Run: headless pygame with SDL's dummy video driver; simulated clock (each Clock.tick advances the game by its frame time, no real sleeping); random seed 0; keys injected as events and as key.get_pressed() state; mouse plan: one left click at the window centre at the start of phase 2, then a move to the lower-right quarter at the start of phase 3.
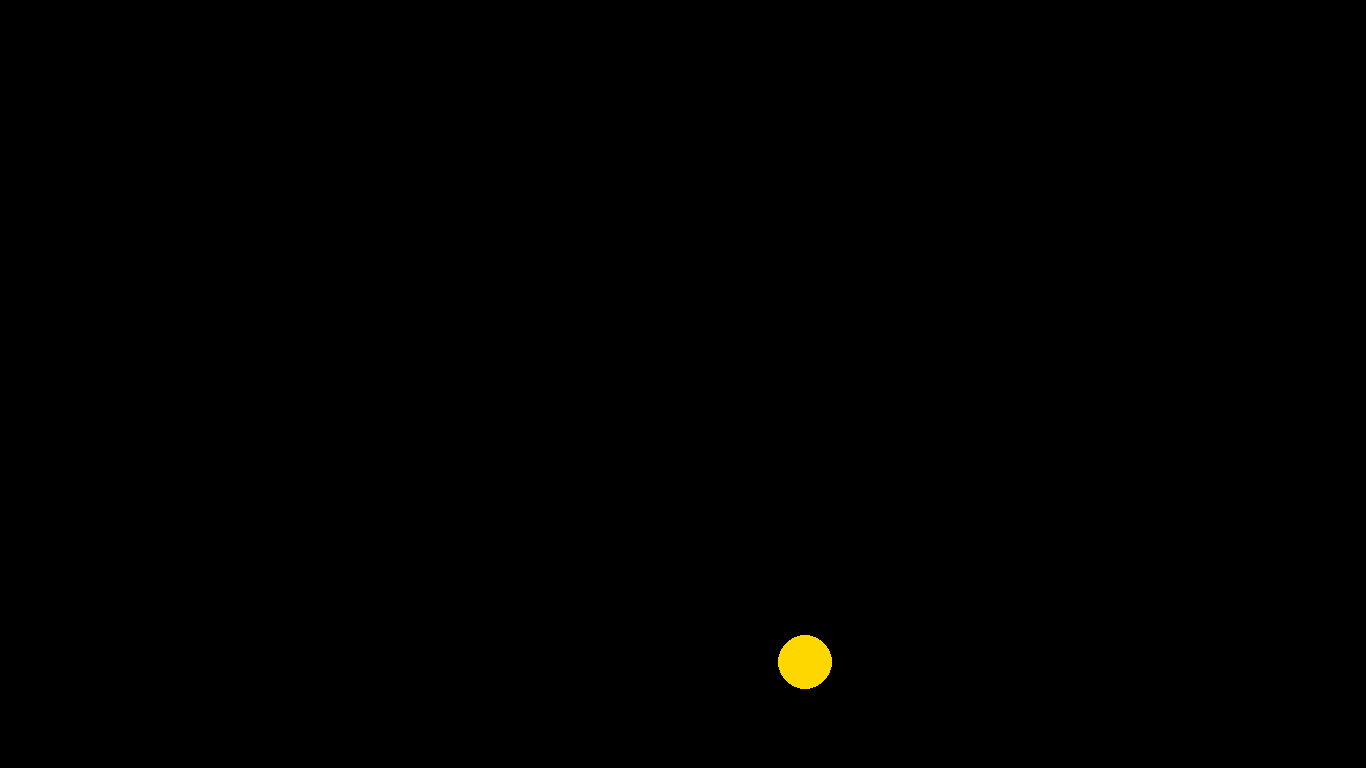
Frame 1 of 4 · flips 1–60 · no input
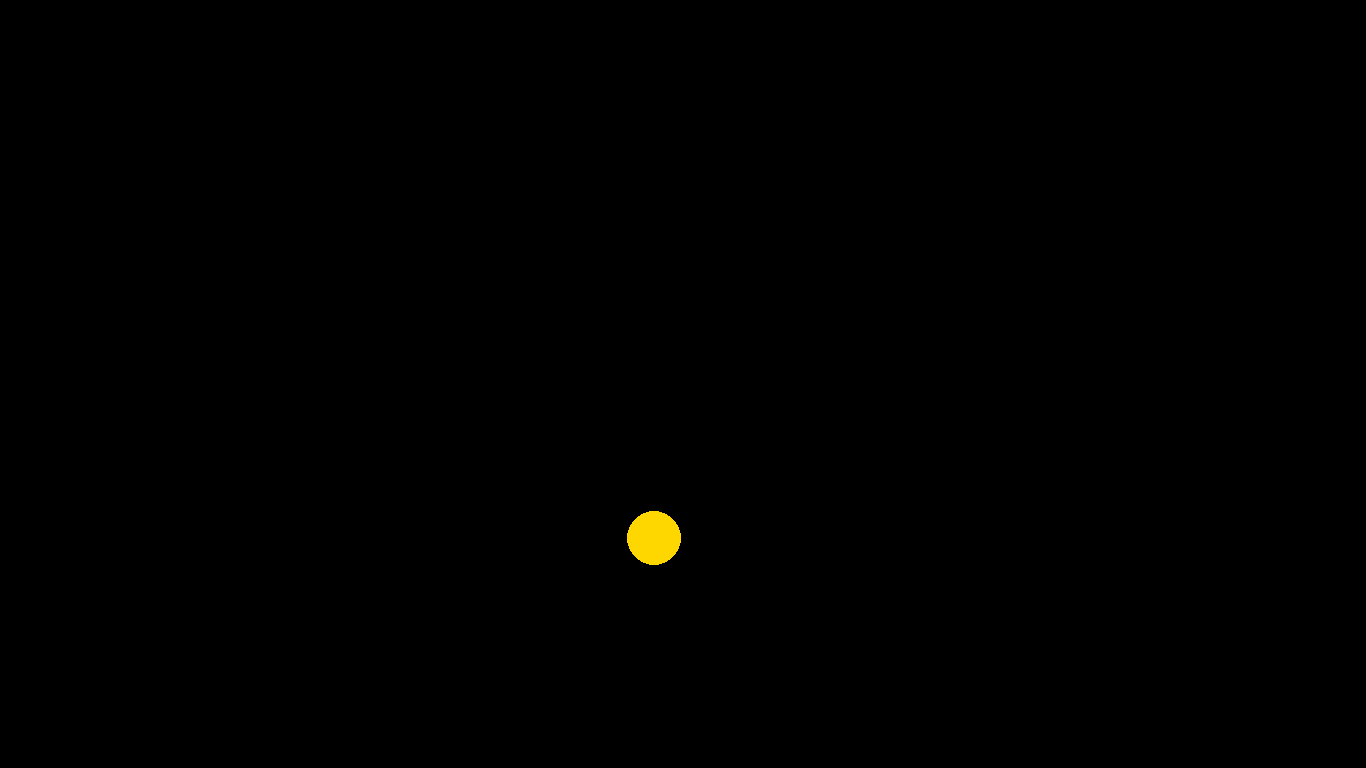
Frame 2 of 4 · flips 61–180 · clicked the window centre · tapped SPACE, RETURN · held RIGHT (→), D
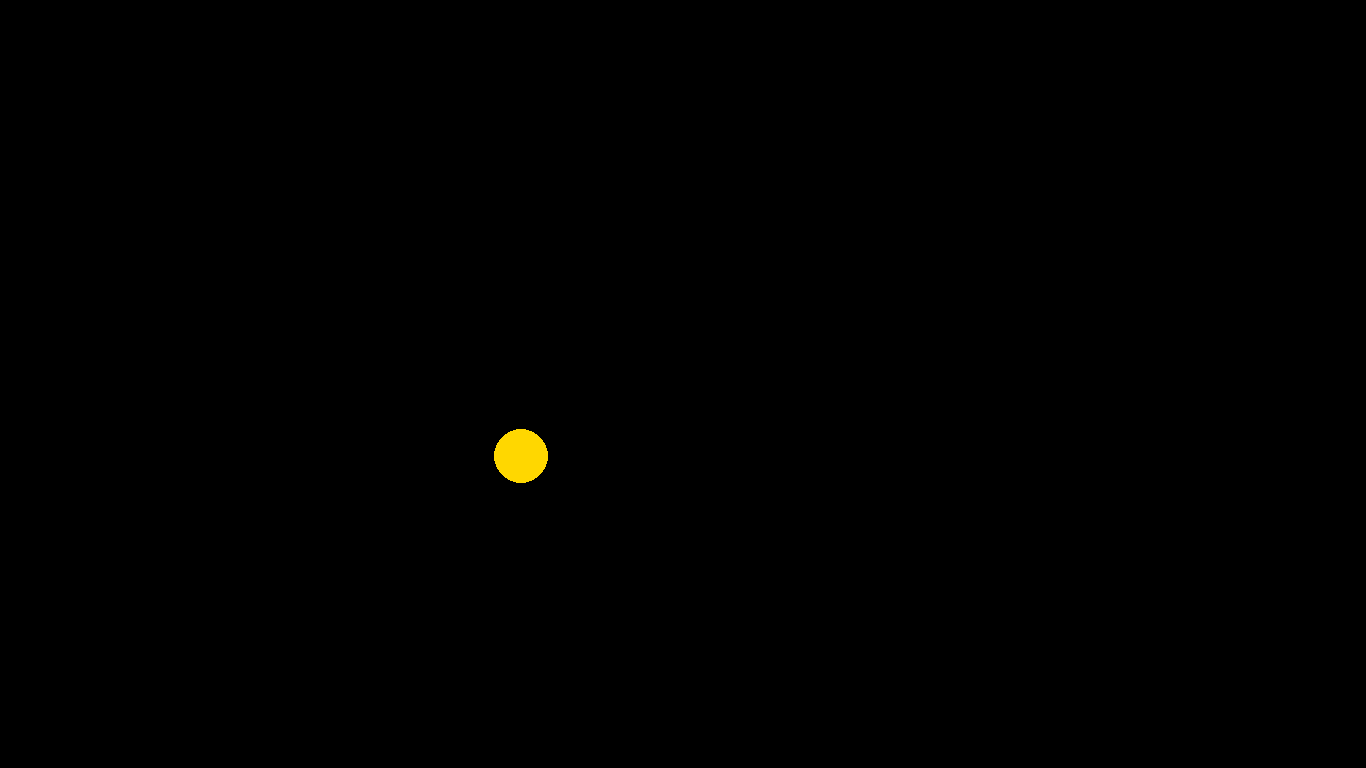
Frame 3 of 4 · flips 181–300 · moved the mouse to the lower-right quarter · held DOWN (↓), S
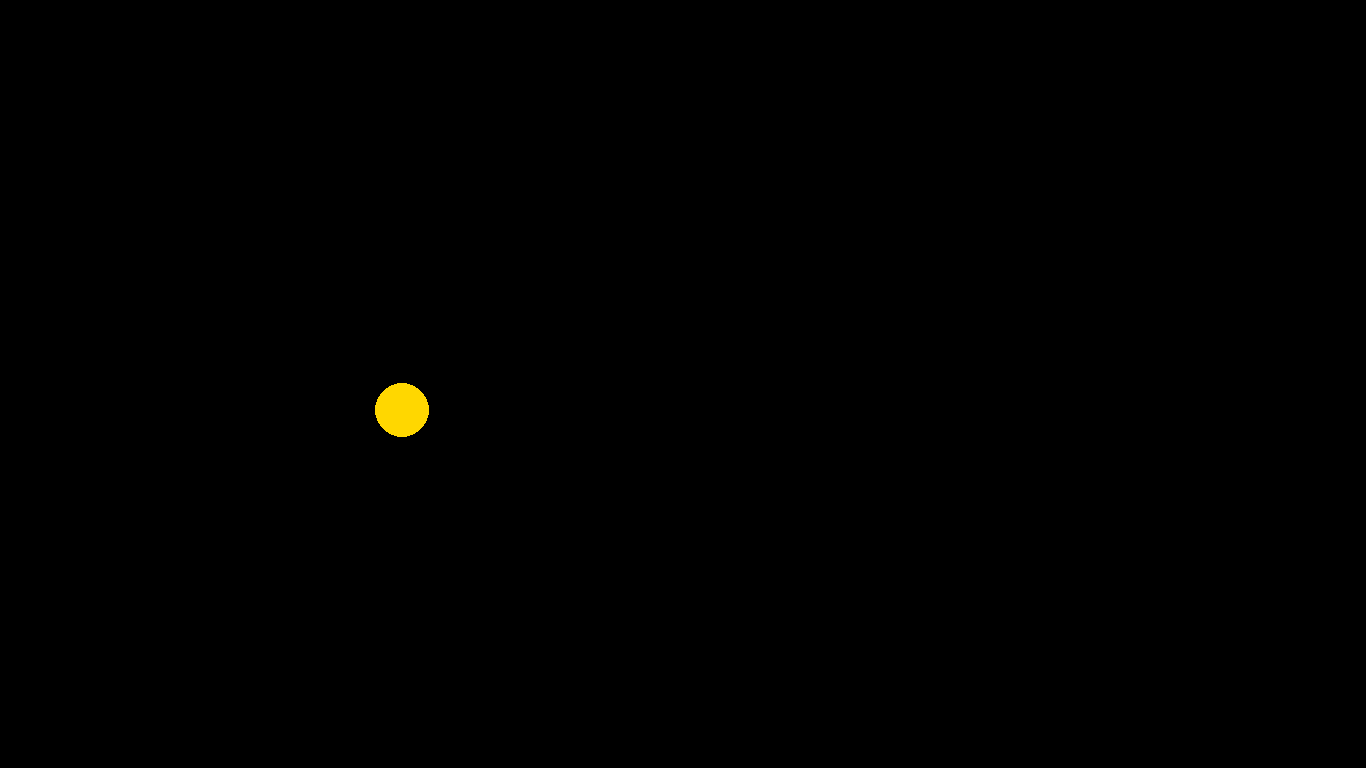
Frame 4 of 4 · flips 301–420 · held LEFT (←), A, UP (↑), W

The pygame program that drew these frames:

import pygame
import sys
import math
import random

pygame.init()

# display window
display_size = display_width, display_height = 1366, 768
screen = pygame.display.set_mode(display_size)
pygame.display.set_caption('Gravity Simulation')

# colors:
white = (255, 255, 255)
red = (255, 0, 0)
black = (0, 0, 0)
golden = (255, 215, 0)

# constants
G = 6.67 * 10**(-11)
gravity_angle = math.pi
gravity_mag = 0.002
air_res = 0.999     #air resistance

# state of simulation:
animationExit = False

# border line
'''def border():
    pygame.draw.rect(screen, black, [0, 0, display_width, display_height], 10)
'''


# event handling function
"""def event_handle(x, y, radius):
    for event in pygame.event.get():
        # quit program X or escape
        if (event.type == pygame.KEYDOWN and event.key == pygame.K_ESCAPE) or event.type == pygame.QUIT:
            pygame.quit()
            sys.exit()

# get mouse position
#def event_mouse(x, y, radius):
    #for event in pygame.event.get():
        if event.type == pygame.MOUSEBUTTONDOWN:
            (mouseX, mouseY) = pygame.mouse.get_pos()
            if math.hypot(x - mouseX, y - mouseY) <= radius:
                x = mouseX
                y = mouseY
                """



'''  # check if mouse is clicked on the object
def mouse_click(x, y, radius):
    mouse_x, mouse_y = event_mouse()
    if math.hypot(x - mouse_x, y - mouse_y) <= radius:
        golden = white
        return golden'''


    # draw circular objects on screen
def display_obj(x, y, radius):
    pygame.draw.circle(screen, golden, [int(x), int(y)], radius)

# generate random objects
def random_obj():
    radius = random.randint(15, 40)
    x = random.randint(radius, display_width - radius)
    y = display_height - radius
    return x, y, radius

# vector addition function
def vector_add(angle1, l1, angle2, l2):
    x = math.sin(angle1) * l1 + math.sin(angle2) * l2
    y = math.cos(angle1) * l1 + math.cos(angle2) * l2

    angle = 0.5 * math.pi - math.atan2(y, x)
    length = math.hypot(x, y)

    return angle, length

# moving particles
def move_obj(speed, angle, x, y):
    angle, speed = vector_add(angle, speed, gravity_angle, gravity_mag)
    x += math.sin(angle) * speed
    y -= math.cos(angle) * speed
    speed *= air_res
    return x, y, speed, angle

# strike boundary
def boundary(x, y, angle, radius):
    # left boundary
    if x < radius:
        x = 2*radius - x
        angle = -angle

    # right boundary
    elif x > display_width - radius:
        x = 2*(display_width - radius) - x
        angle = -angle

    # top boundary
    if y < radius:
        y = 2*radius - y
        angle = math.pi - angle

    # bottom boundary
    elif y > display_height - radius:
        y = 2*(display_height - radius) - y
        angle = math.pi - angle

    return x, y, angle





# main function
def main():
    # speeds and angles of object
    speed = -2
    angle = 3*math.pi/4

    # random object position and dimension
    x, y, radius = random_obj()
    # x_initial, y_initial = x, y

    mouse_click = False

    # main program loop
    while not animationExit:
        # event handling
        for event in pygame.event.get():
            # quit program X or escape
            if (event.type == pygame.KEYDOWN and event.key == pygame.K_ESCAPE) or event.type == pygame.QUIT:
                pygame.quit()
                sys.exit()

            # detect mouse click
            elif event.type == pygame.MOUSEBUTTONDOWN:
                (mouseX, mouseY) = pygame.mouse.get_pos()
                if math.hypot(x - mouseX, y - mouseY) <= radius:
                    mouse_click = True
                    #x = mouseX
                    #y = mouseY

            elif event.type == pygame.MOUSEBUTTONUP:
                mouse_click = False

        if mouse_click == True:
            (mouseX, mouseY) = pygame.mouse.get_pos()

            dx = mouseX - x
            dy = mouseY - y
            #x = mouseX
            #y = mouseY
            angle = 0.5 * math.pi + math.atan2(dy, dx)
            speed = math.hypot(dx, dy)*0.01


        screen.fill(black)
        #border()
        if mouse_click == False:
            x, y, speed, angle = move_obj(speed, angle, x, y)
            x, y, angle = boundary(x, y, angle, radius)

        display_obj(x, y, radius)

        pygame.display.update()


main()

pygame.quit()
sys.exit()
